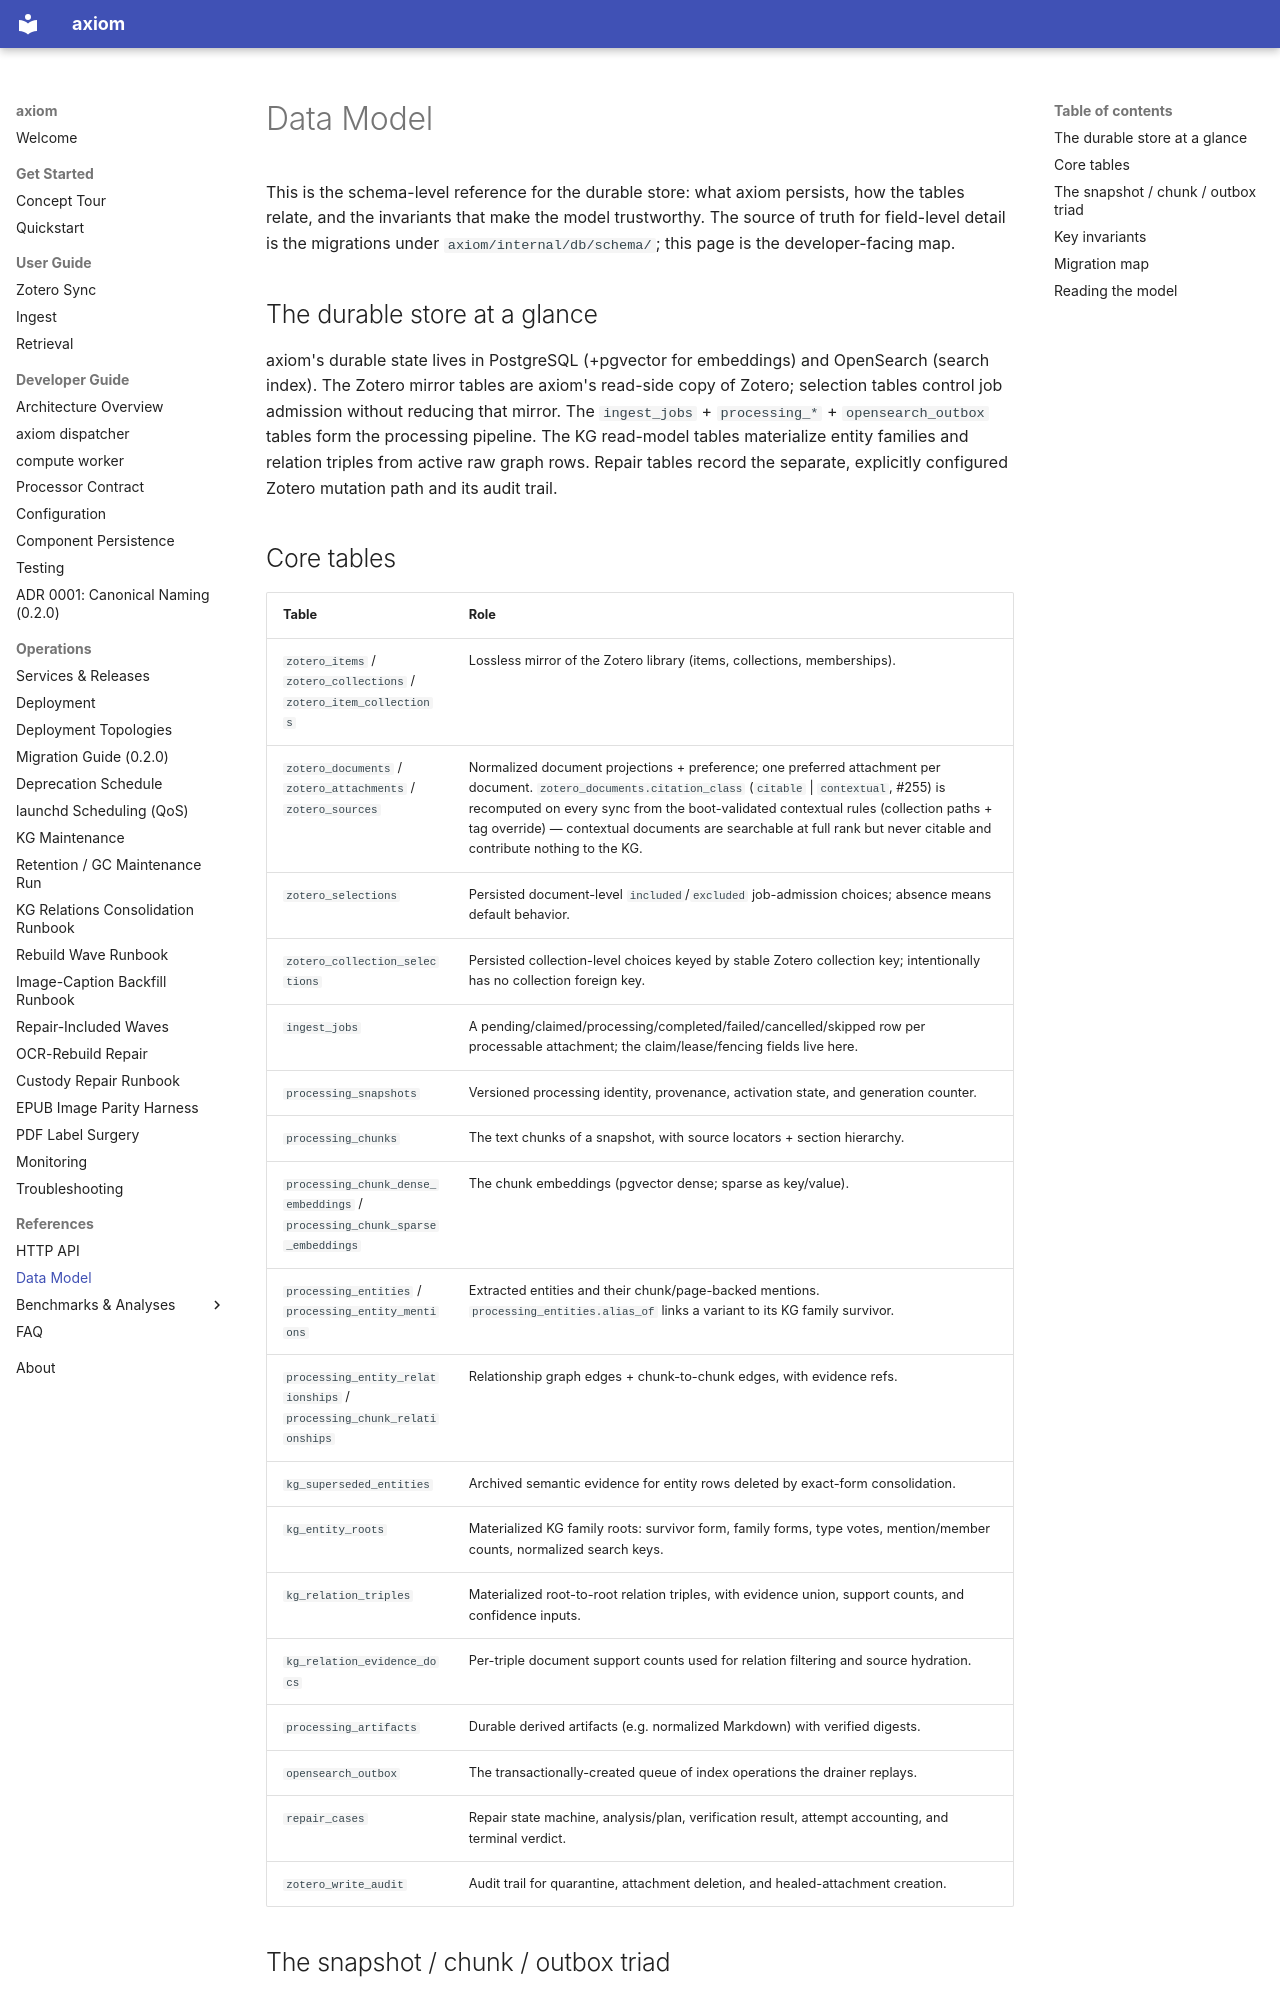

repository: Cyb3rDudu/axiom · page: references/data-model/index.html · generator: mkdocs

# Data Model

This is the schema-level reference for the durable store: what axiom persists,
how the tables relate, and the invariants that make the model trustworthy. The
source of truth for field-level detail is the migrations under
`axiom/internal/db/schema/`; this page is the developer-facing map.

## The durable store at a glance

axiom's durable state lives in PostgreSQL (+pgvector for embeddings) and
OpenSearch (search index). The Zotero mirror tables are axiom's read-side copy
of Zotero; selection tables control job admission without reducing that mirror.
The `ingest_jobs` + `processing_*` + `opensearch_outbox` tables form the
processing pipeline. The KG read-model tables materialize entity families and
relation triples from active raw graph rows. Repair tables record the separate,
explicitly configured Zotero mutation path and its audit trail.

## Core tables

| Table | Role |
| --- | --- |
| `zotero_items` / `zotero_collections` / `zotero_item_collections` | Lossless mirror of the Zotero library (items, collections, memberships). |
| `zotero_documents` / `zotero_attachments` / `zotero_sources` | Normalized document projections + preference; one preferred attachment per document. `zotero_documents.citation_class` (`citable` \| `contextual`, #255) is recomputed on every sync from the boot-validated contextual rules (collection paths + tag override) — contextual documents are searchable at full rank but never citable and contribute nothing to the KG. |
| `zotero_selections` | Persisted document-level `included`/`excluded` job-admission choices; absence means default behavior. |
| `zotero_collection_selections` | Persisted collection-level choices keyed by stable Zotero collection key; intentionally has no collection foreign key. |
| `ingest_jobs` | A pending/claimed/processing/completed/failed/cancelled/skipped row per processable attachment; the claim/lease/fencing fields live here. |
| `processing_snapshots` | Versioned processing identity, provenance, activation state, and generation counter. |
| `processing_chunks` | The text chunks of a snapshot, with source locators + section hierarchy. |
| `processing_chunk_dense_embeddings` / `processing_chunk_sparse_embeddings` | The chunk embeddings (pgvector dense; sparse as key/value). |
| `processing_entities` / `processing_entity_mentions` | Extracted entities and their chunk/page-backed mentions. `processing_entities.alias_of` links a variant to its KG family survivor. |
| `processing_entity_relationships` / `processing_chunk_relationships` | Relationship graph edges + chunk-to-chunk edges, with evidence refs. |
| `kg_superseded_entities` | Archived semantic evidence for entity rows deleted by exact-form consolidation. |
| `kg_entity_roots` | Materialized KG family roots: survivor form, family forms, type votes, mention/member counts, normalized search keys. |
| `kg_relation_triples` | Materialized root-to-root relation triples, with evidence union, support counts, and confidence inputs. |
| `kg_relation_evidence_docs` | Per-triple document support counts used for relation filtering and source hydration. |
| `processing_artifacts` | Durable derived artifacts (e.g. normalized Markdown) with verified digests. |
| `opensearch_outbox` | The transactionally-created queue of index operations the drainer replays. |
| `repair_cases` | Repair state machine, analysis/plan, verification result, attempt accounting, and terminal verdict. |
| `zotero_write_audit` | Audit trail for quarantine, attachment deletion, and healed-attachment creation. |
